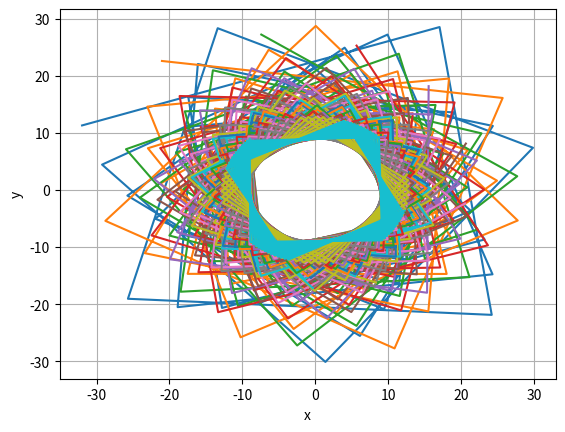

Here is the Python script that generated this plot:
import matplotlib.pyplot as plt

a_min = -0.2
a_max = 0

a = -0.1

h = 0.01

plt.figure()

while a_min < a_max:
    x_0 = -9
    y_0 = 9

    x_values = [x_0]
    y_values = [y_0]

    a = a_min

    for i in range(50):
        current_x = x_0
        current_y = y_0

        new_x = a * current_x - current_y
        new_y = current_x + a * current_y

        x_0 = new_x
        y_0 = new_y

        x_values.append(new_x)
        y_values.append(new_y)

    plt.plot(x_values, y_values)

    a_min += h


plt.grid(True)
plt.xlabel('x')
plt.ylabel('y')
plt.show()
